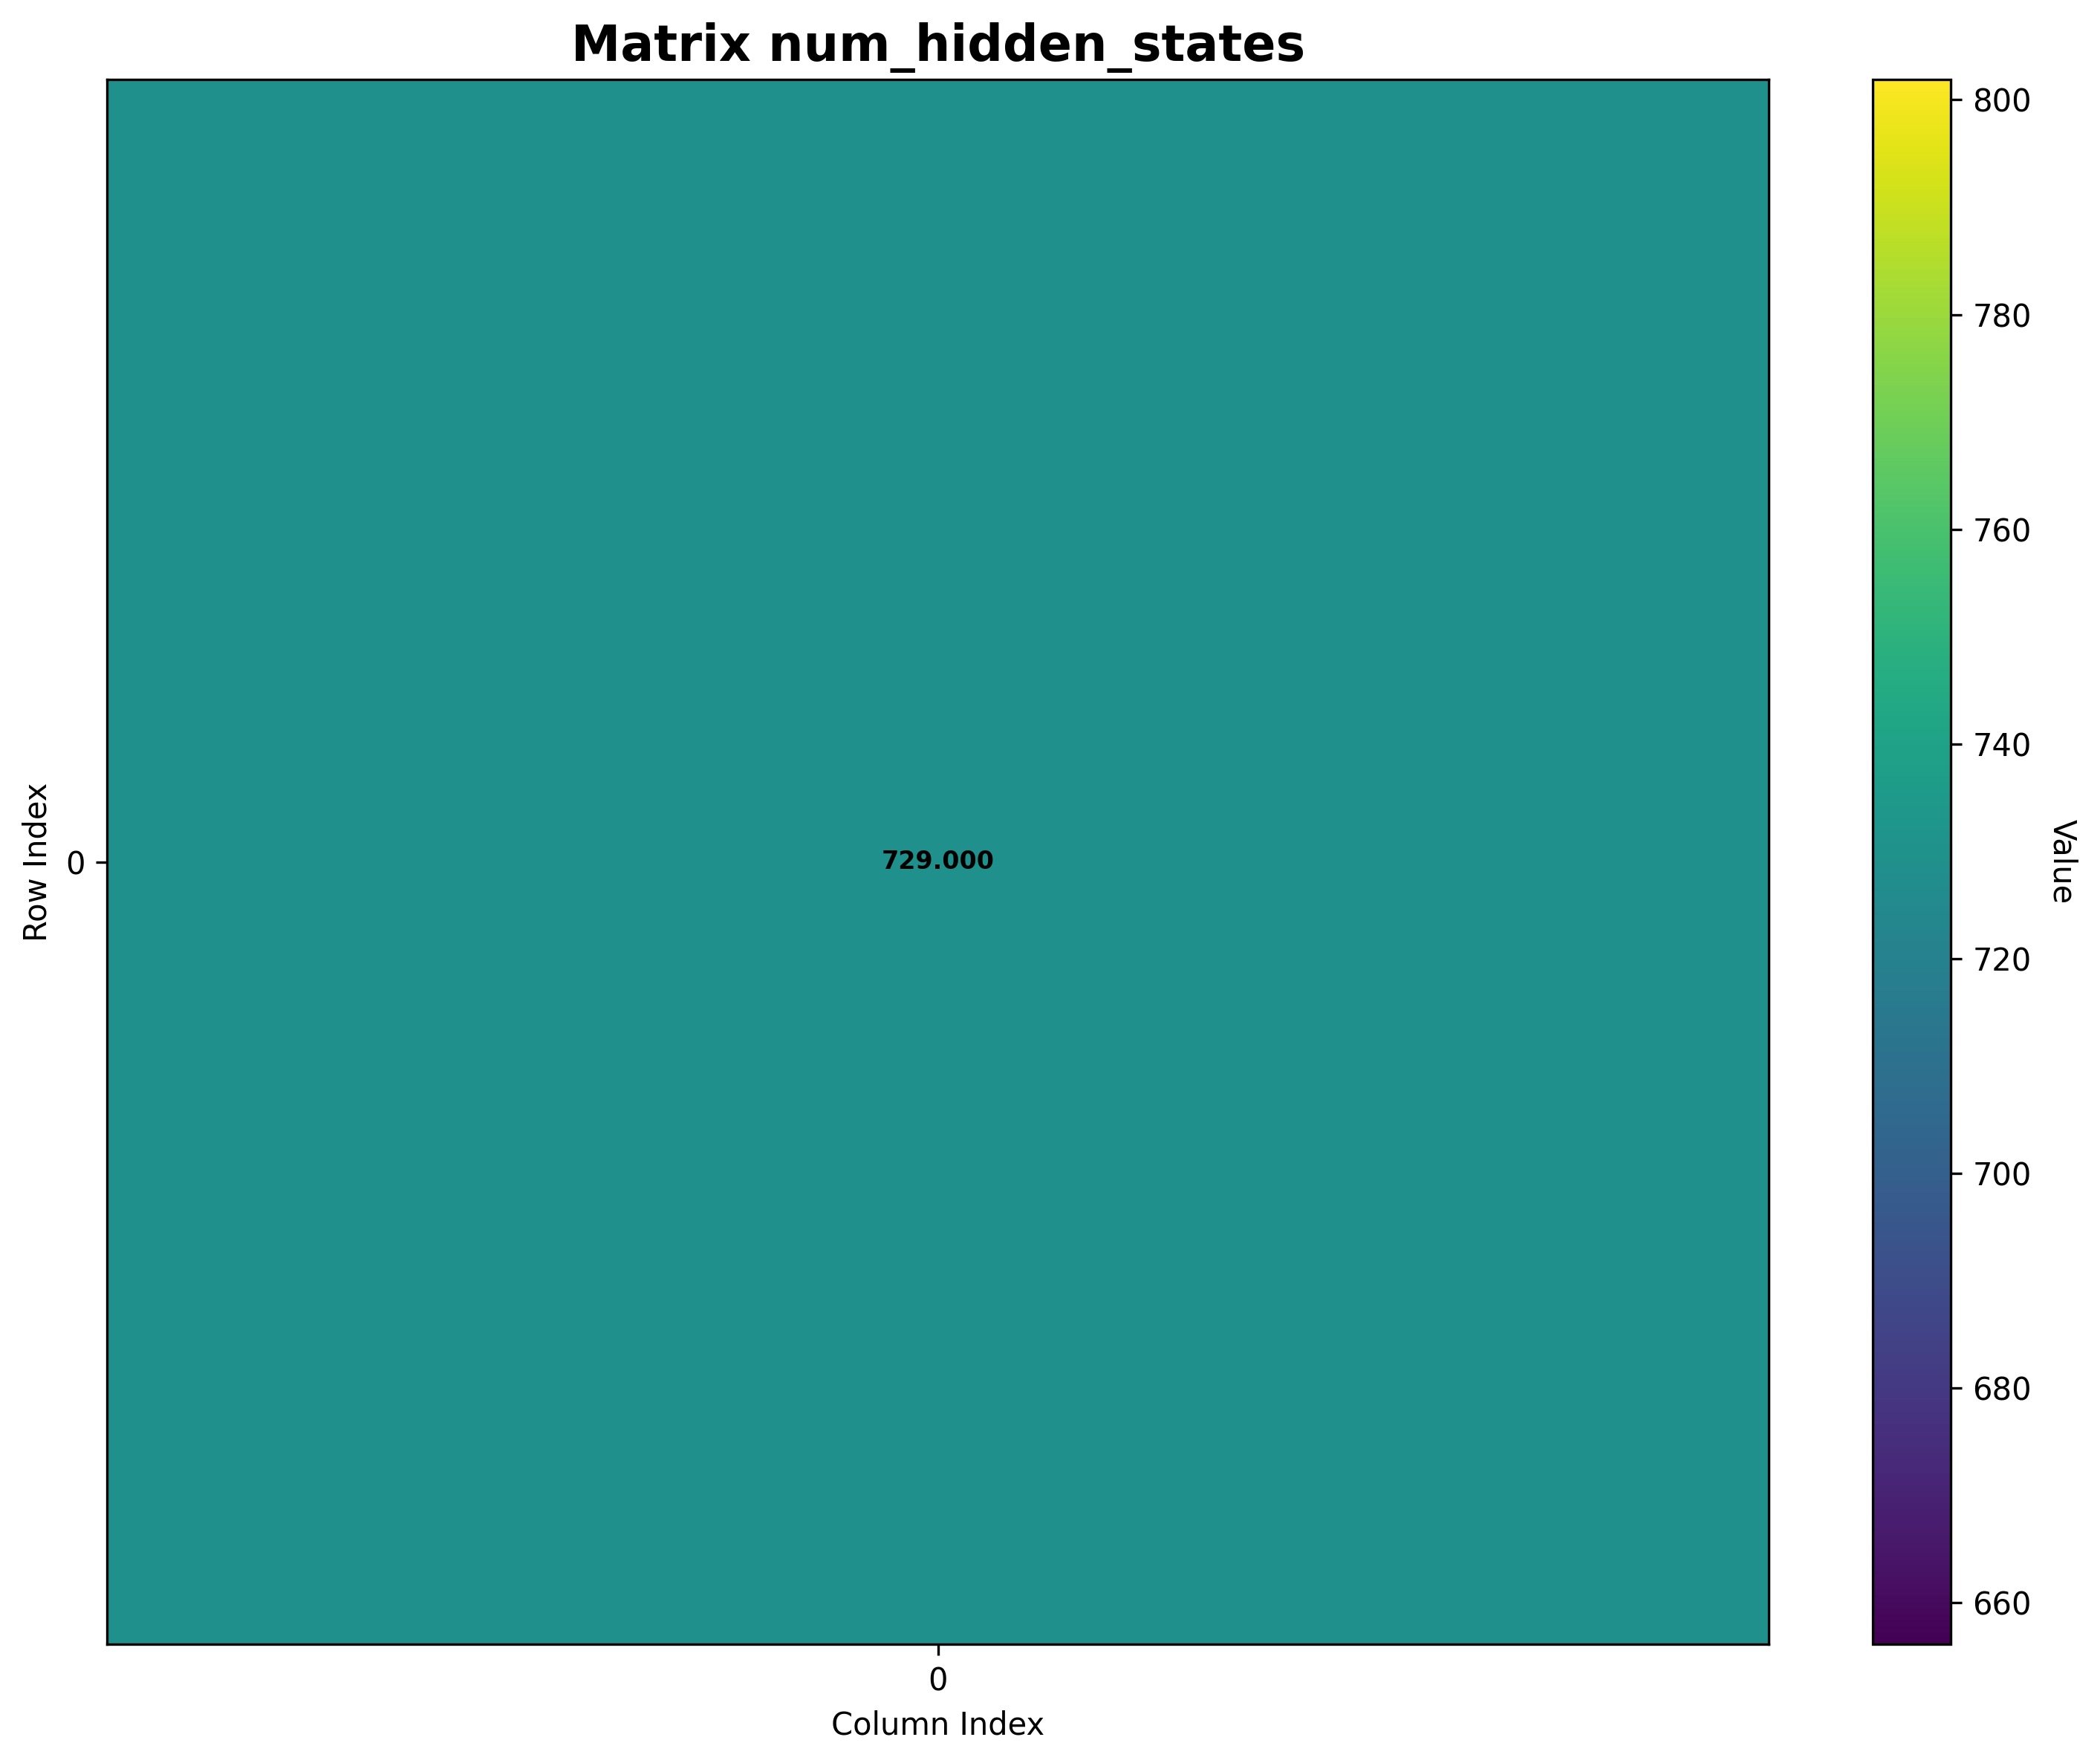

Source data for this figure (header and first rows):
Matrix: num_hidden_states
Shape: (1, 1)
Data type: float64
Col 0
Row 0, 729.0
